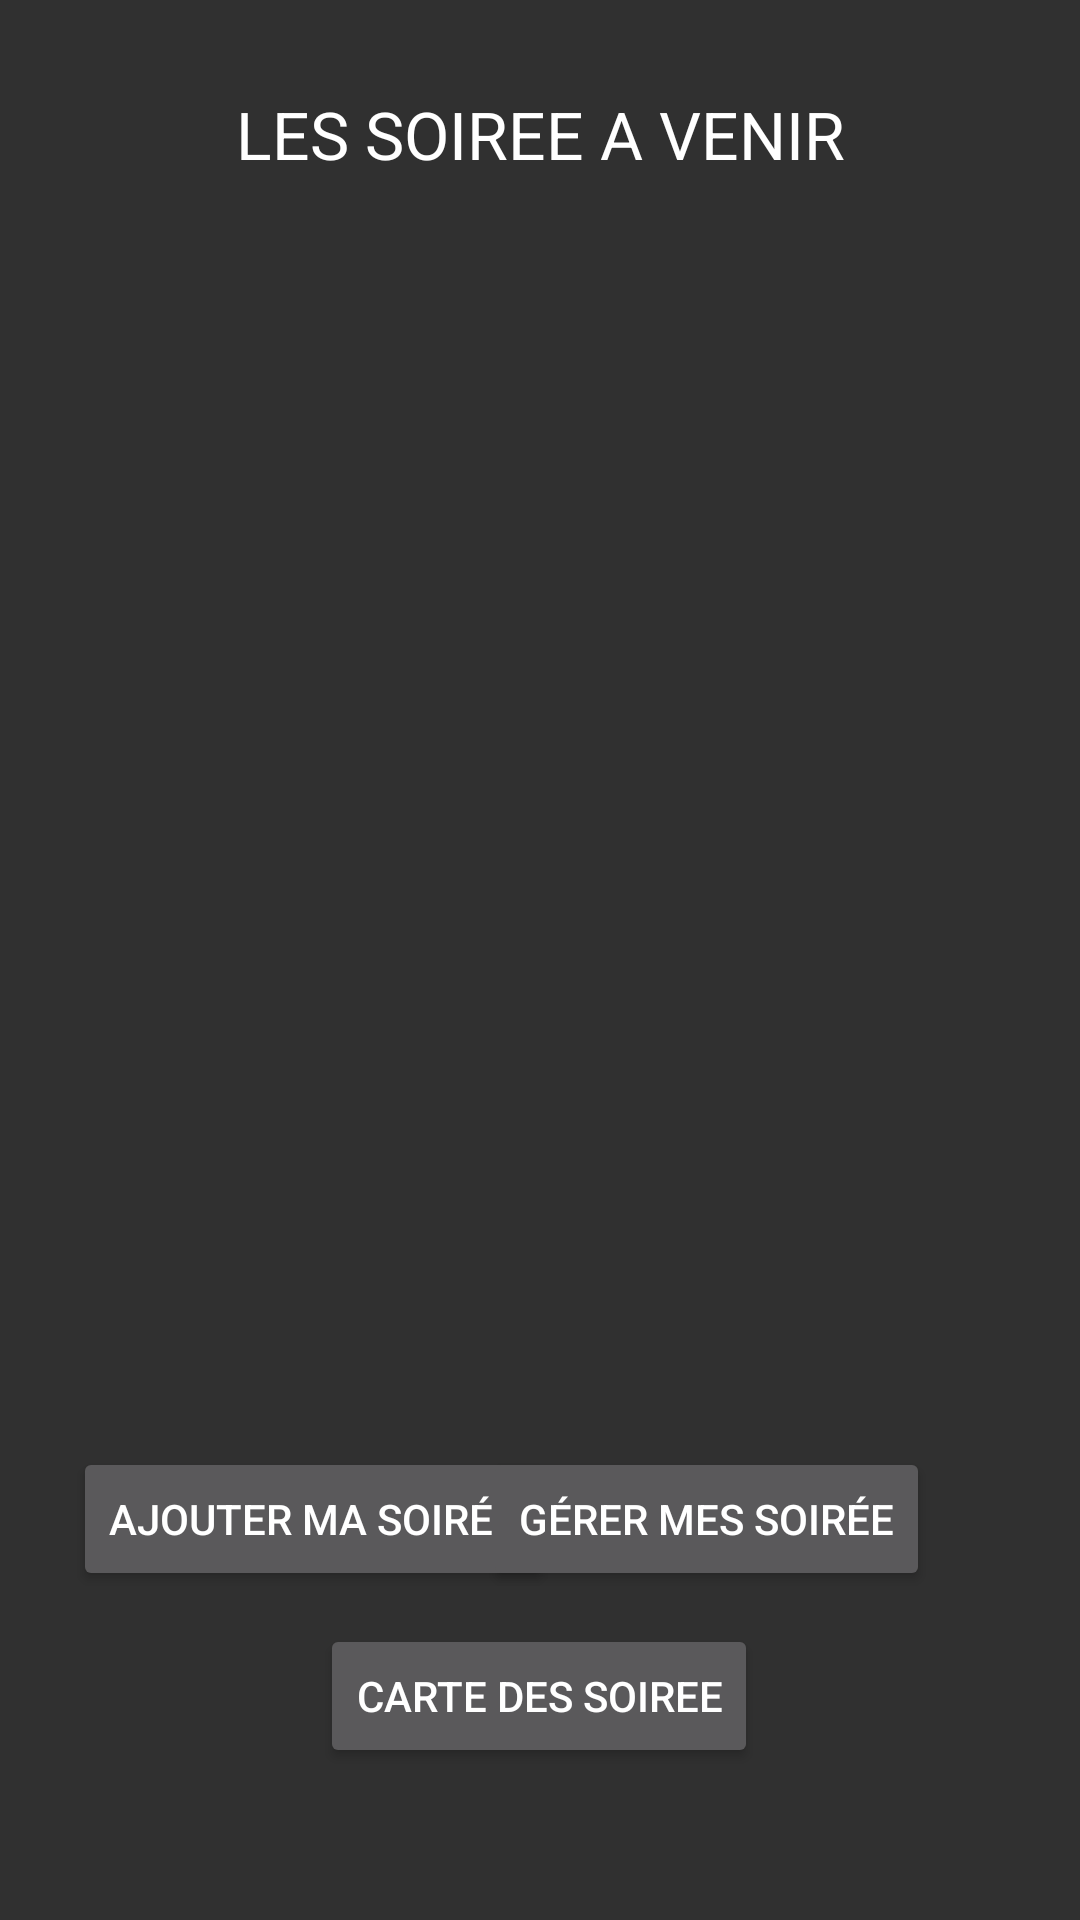

The Android layout XML behind this screen, and the referenced resources:
<!-- AndroidManifest.xml: application theme Theme.AppCompat.NoActionBar -->
<!-- res/layout/activity_soiree.xml -->
<?xml version="1.0" encoding="utf-8"?>
<androidx.constraintlayout.widget.ConstraintLayout xmlns:android="http://schemas.android.com/apk/res/android"
    xmlns:app="http://schemas.android.com/apk/res-auto"
    xmlns:tools="http://schemas.android.com/tools"
    android:layout_width="match_parent"
    android:layout_height="match_parent"
    tools:context=".ui.SoireeActivity">

    <TextView
        android:id="@+id/textView3"
        android:layout_width="wrap_content"
        android:layout_height="wrap_content"
        android:layout_marginStart="104dp"
        android:layout_marginTop="30dp"
        android:layout_marginEnd="104dp"
        android:text="LES SOIREE A VENIR"
        android:textAppearance="@style/TextAppearance.AppCompat.Large"
        app:layout_constraintEnd_toEndOf="parent"
        app:layout_constraintStart_toStartOf="parent"
        app:layout_constraintTop_toTopOf="parent" />

    <Button
        android:id="@+id/Deconnexion"
        android:layout_width="wrap_content"
        android:layout_height="wrap_content"
        android:layout_marginStart="32dp"
        android:layout_marginTop="50dp"
        android:layout_marginEnd="48dp"
        android:layout_marginBottom="45dp"
        android:text="Deconnexion"
        app:layout_constraintBottom_toBottomOf="parent"
        app:layout_constraintEnd_toStartOf="@+id/SuprCompte"
        app:layout_constraintStart_toStartOf="parent"
        app:layout_constraintTop_toBottomOf="@+id/MapSoiree" />

    <Button
        android:id="@+id/SuprCompte"
        android:layout_width="wrap_content"
        android:layout_height="wrap_content"
        android:layout_marginTop="50dp"
        android:layout_marginEnd="16dp"
        android:layout_marginBottom="45dp"
        android:text="Supprimer mon compte"
        app:layout_constraintBottom_toBottomOf="parent"
        app:layout_constraintEnd_toEndOf="parent"
        app:layout_constraintTop_toBottomOf="@+id/MapSoiree" />

    <Button
        android:id="@+id/AjtSoiree"
        android:layout_width="wrap_content"
        android:layout_height="wrap_content"
        android:layout_marginStart="50dp"
        android:layout_marginTop="28dp"
        android:layout_marginEnd="2dp"
        android:text="Ajouter ma Soirée"
        app:layout_constraintEnd_toStartOf="@+id/gestionSoiree"
        app:layout_constraintStart_toStartOf="parent"
        app:layout_constraintTop_toBottomOf="@+id/LvSoiree" />

    <Button
        android:id="@+id/MapSoiree"
        android:layout_width="wrap_content"
        android:layout_height="wrap_content"
        android:layout_marginStart="132dp"
        android:layout_marginTop="11dp"
        android:layout_marginEnd="133dp"
        android:text="Carte des Soiree"
        app:layout_constraintEnd_toEndOf="parent"
        app:layout_constraintStart_toStartOf="parent"
        app:layout_constraintTop_toBottomOf="@+id/AjtSoiree" />

    <ListView
        android:id="@+id/LvSoiree"
        android:layout_width="357dp"
        android:layout_height="376dp"
        android:layout_marginStart="24dp"
        android:layout_marginTop="19dp"
        android:layout_marginEnd="25dp"
        app:layout_constraintEnd_toEndOf="parent"
        app:layout_constraintStart_toStartOf="parent"
        app:layout_constraintTop_toBottomOf="@+id/textView3" />

    <Button
        android:id="@+id/gestionSoiree"
        android:layout_width="wrap_content"
        android:layout_height="wrap_content"
        android:layout_marginTop="28dp"
        android:layout_marginEnd="50dp"
        android:layout_marginBottom="11dp"
        android:text="Gérer mes Soirée"
        app:layout_constraintBottom_toTopOf="@+id/MapSoiree"
        app:layout_constraintEnd_toEndOf="parent"
        app:layout_constraintTop_toBottomOf="@+id/LvSoiree" />
</androidx.constraintlayout.widget.ConstraintLayout>
<!-- resources referenced by this layout -->
<resources>

</resources>
